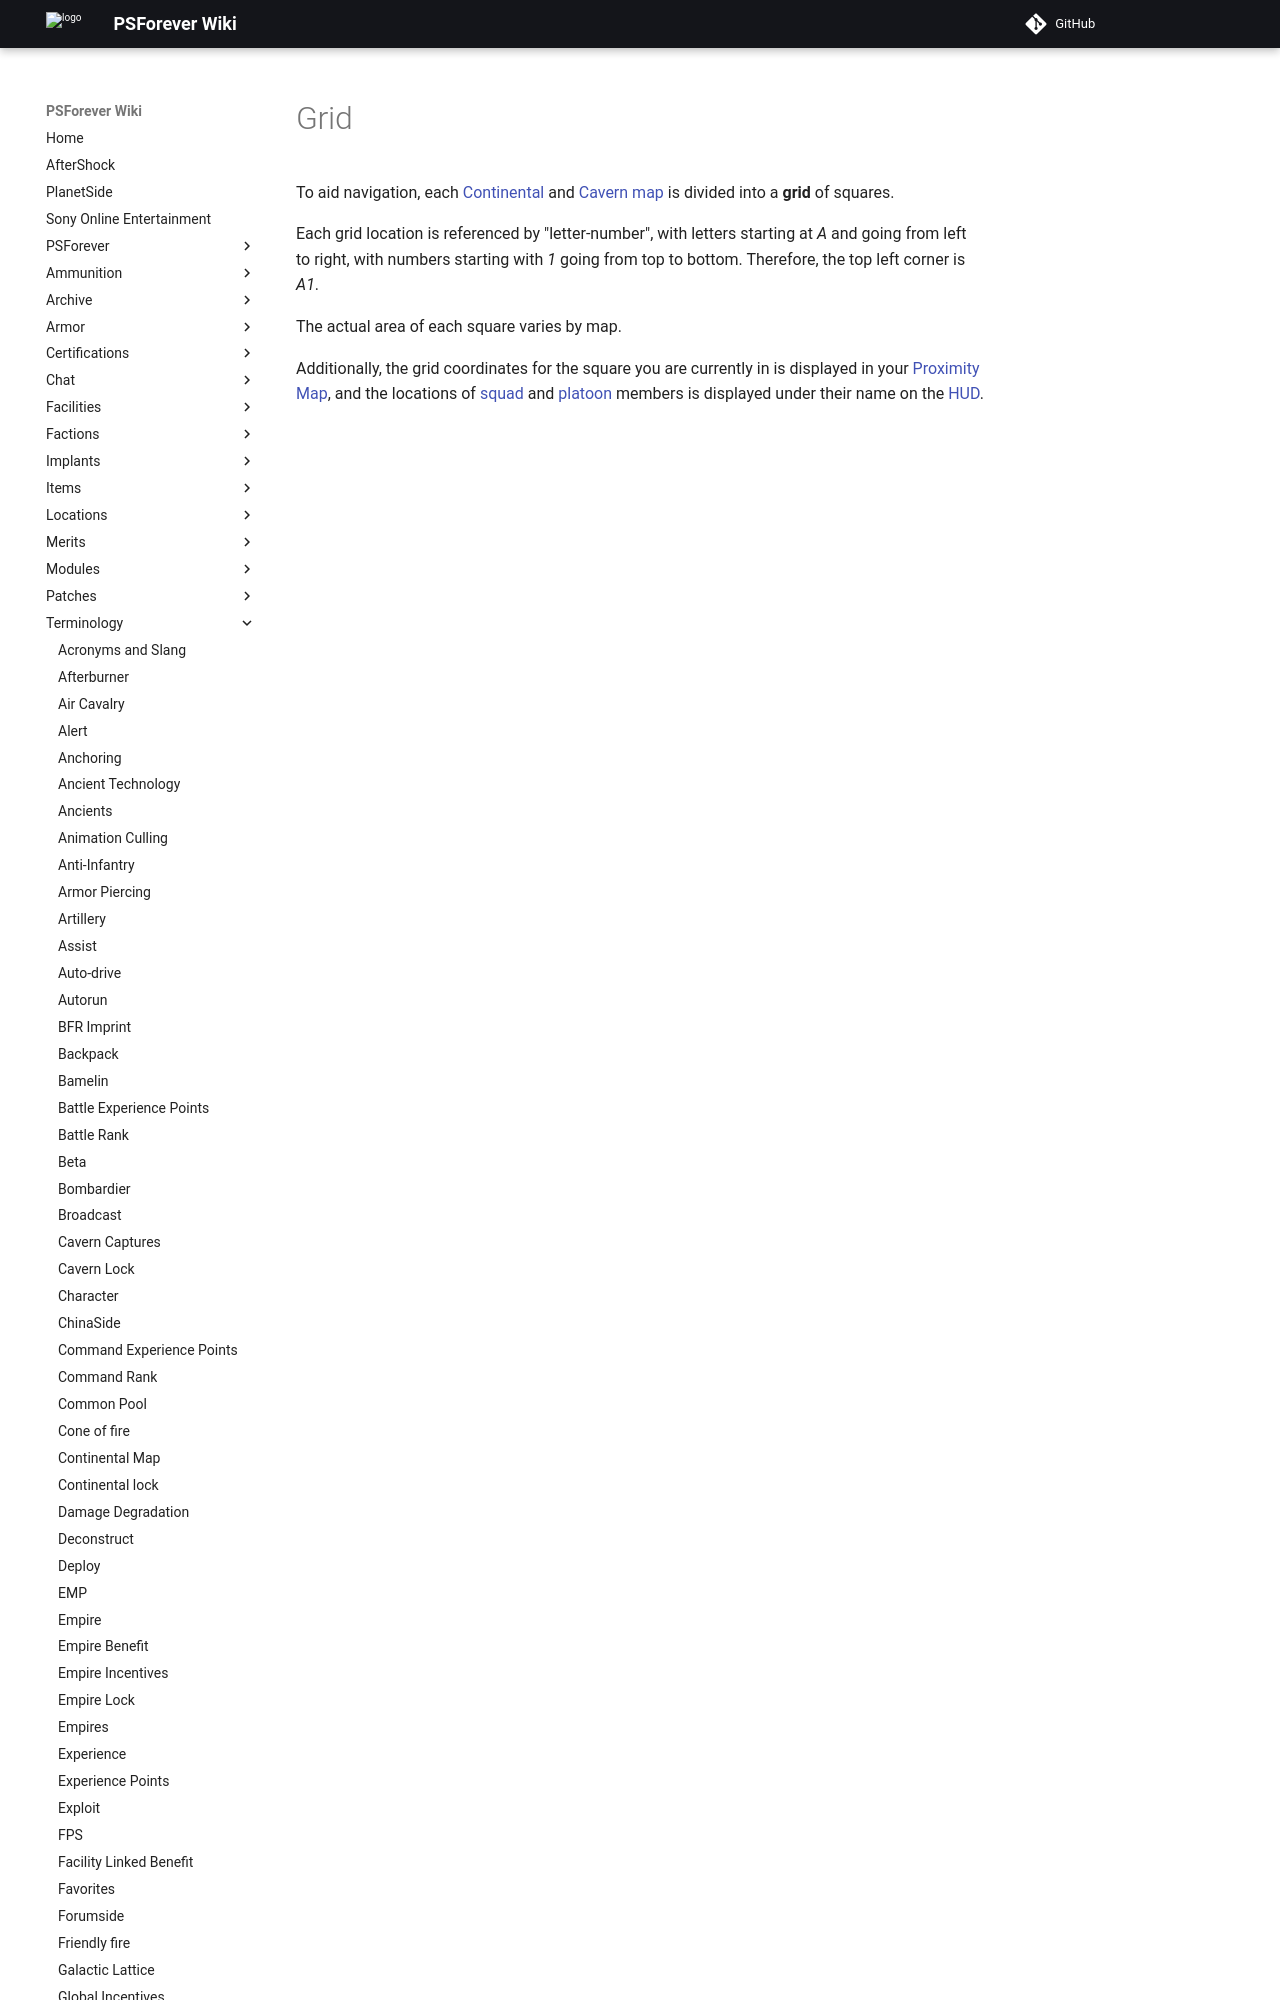

repository: psforever/wiki · page: terminology/Grid/index.html · generator: mkdocs

# Grid

To aid navigation, each [Continental](../locations/Continent.md) and
[Cavern](../locations/Caverns.md) [map](Continental_Map.md) is divided
into a **grid** of squares.

Each grid location is referenced by "letter-number", with letters starting at
_A_ and going from left to right, with numbers sta
